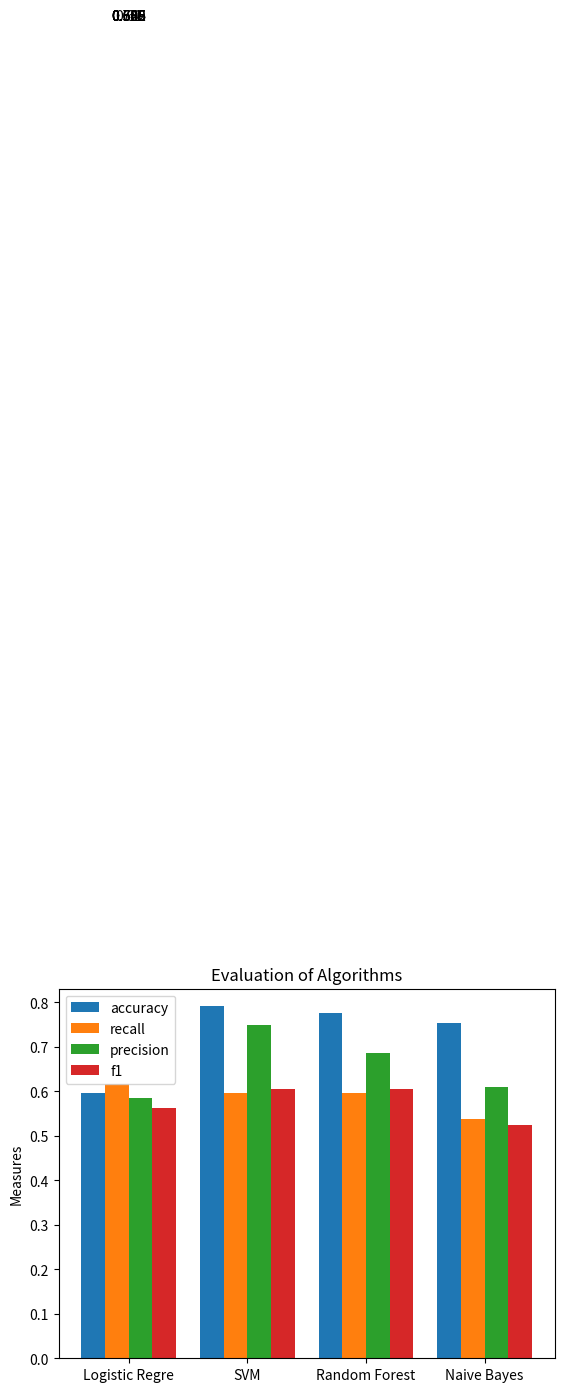

Python code for this plot:
import matplotlib
import matplotlib.pyplot as plt
import numpy as np

labels = ['Logistic Regre', 'SVM', 'Random Forest', 'Naive Bayes']

Recall = [0.617, 0.595, 0.596, 0.538]
Precision = [0.585, 0.749, 0.686, 0.610]
f1score = [0.562, 0.605, 0.606, 0.525]
Accuracy = [0.597, 0.791, 0.776, 0.754]

x = np.arange(len(labels))  # the label locations
width = 0.20  # the width of the bars

fig, ax = plt.subplots()
rects1 = ax.bar(x-1.5*width, Accuracy, width, label='accuracy')
rects2 = ax.bar(x -0.5*width, Recall, width, label='recall')
rects1 = ax.bar(x + 0.5*width, Precision, width, label='precision')
rects2 = ax.bar(x + 1.5*width, f1score, width, label='f1')

ax.set_ylabel('Measures')
ax.set_title('Evaluation of Algorithms')
ax.set_xticks(x)
ax.set_xticklabels(labels)
ax.legend()

def autolabel(rects):
    for rect in rects:
        height = rect.get_height()
        ax.annotate('{}'.format(height),
                    xy=(rect.get_x() + rect.get_width() / 2, height),
                    xytext=(0, 3),  # 3 points vertical offset
                    textcoords=None,
                    ha='center', va='bottom')


autolabel(rects1)
autolabel(rects2)

fig.tight_layout()
plt.savefig('Evaluation.png')
plt.show()